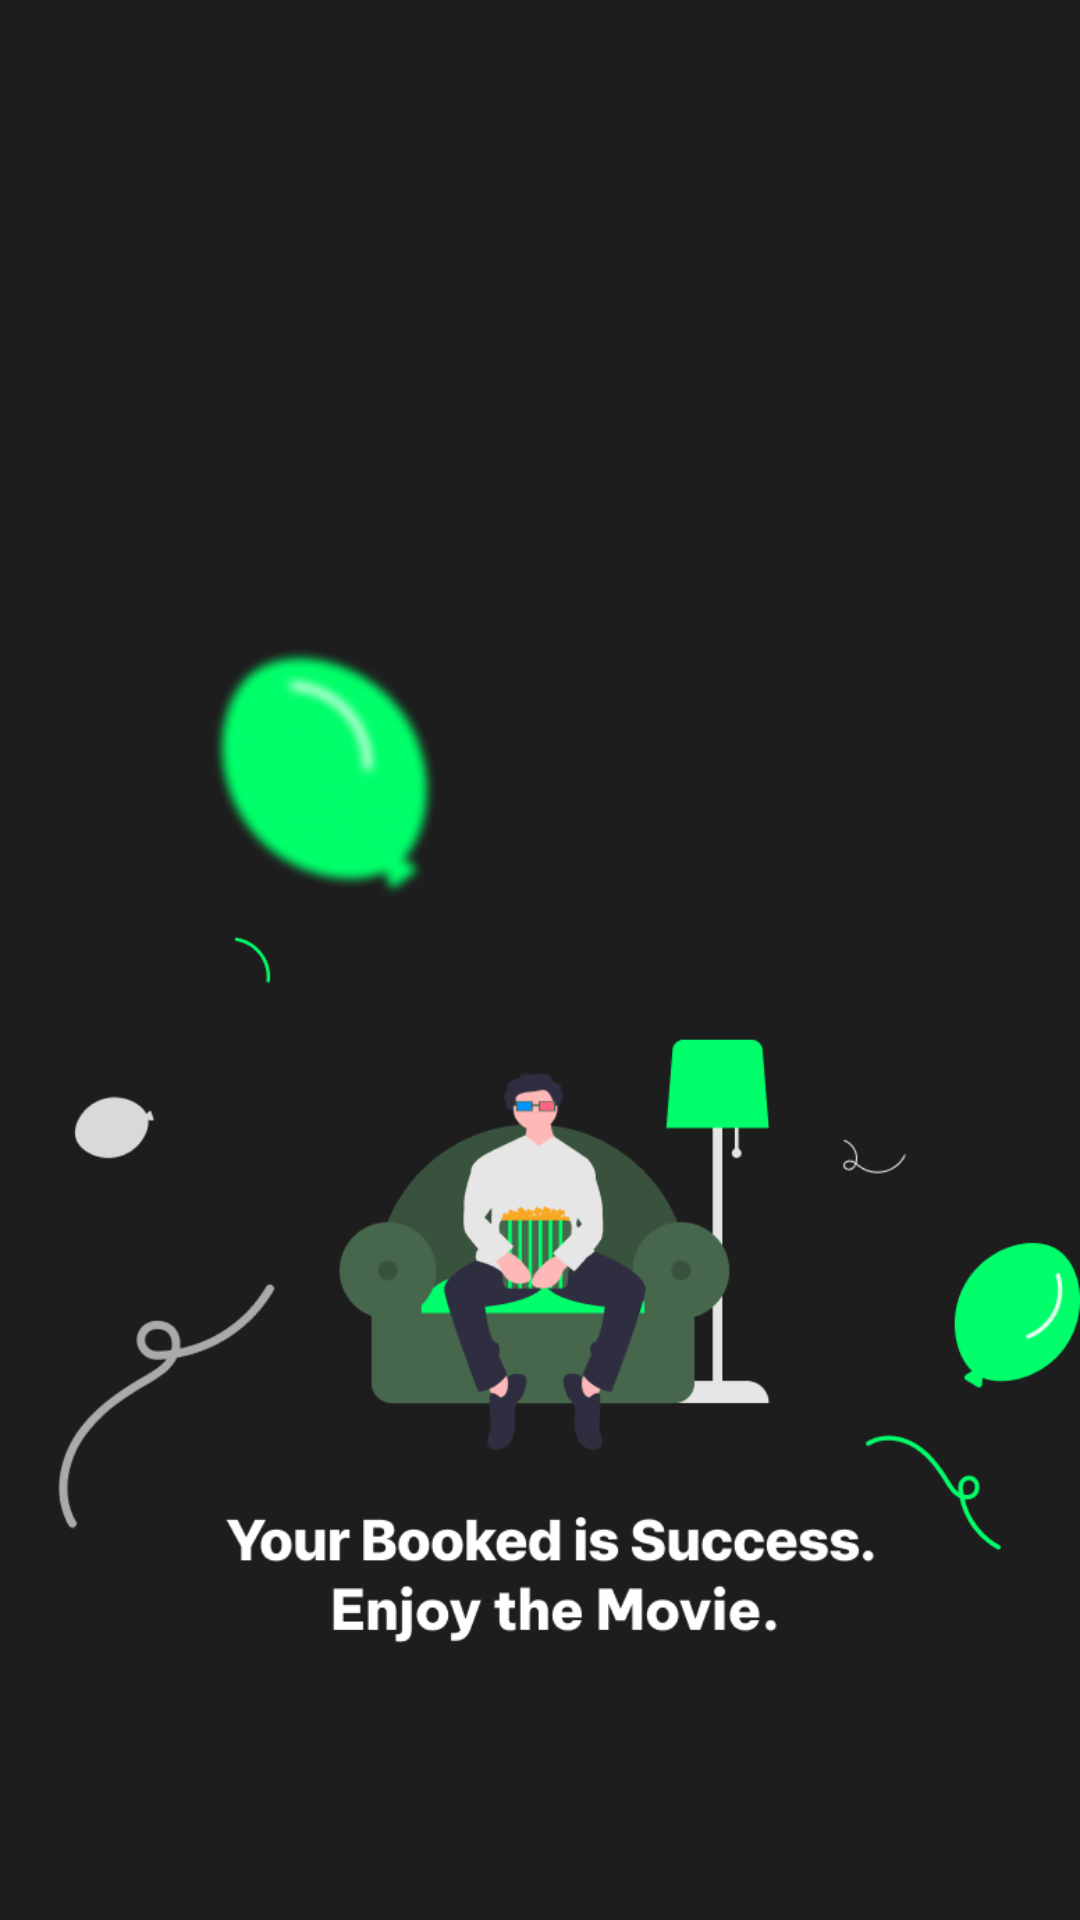

Produce the Android XML layout that renders to this screen, including the resource entries it uses.
<!-- AndroidManifest.xml: application theme Theme.TheMovieBookingApp -->
<!-- res/layout/fragment_booking_success.xml -->
<?xml version="1.0" encoding="utf-8"?>
<RelativeLayout xmlns:android="http://schemas.android.com/apk/res/android"
    xmlns:app="http://schemas.android.com/apk/res-auto"
    xmlns:tools="http://schemas.android.com/tools"
    android:layout_width="match_parent"
    android:layout_height="match_parent"
    android:background="#F2111111"
    tools:context=".fragments.BookingSuccessFragment">

    <androidx.appcompat.widget.AppCompatImageView
        android:id="@+id/ivBookingSuccess"
        android:layout_width="match_parent"
        android:layout_height="@dimen/height_img_booking_success"
        android:layout_centerHorizontal="true"
        android:layout_marginTop="200dp"
        app:srcCompat="@drawable/img_booking_success" />

</RelativeLayout>
<!-- resources referenced by this layout -->
<resources>
  <dimen name="height_img_booking_success">360dp</dimen>
  <!-- drawable img_booking_success: png bitmap (drawable-xxxhdpi, 69508 bytes) -->
  <style name="Theme.TheMovieBookingApp" parent="Theme.MaterialComponents.DayNight.NoActionBar">
          
          <item name="colorPrimary">@color/colorPrimary</item>
          <item name="colorPrimaryDark">@color/colorPrimaryDark</item>
          <item name="colorAccent">@color/colorAccent</item>
          
          <item name="android:statusBarColor">?attr/colorPrimaryDark</item>
          
          <item name="textAllCaps">false</item>
          
      </style>
  <color name="colorPrimary">#111111</color>
  <color name="colorPrimaryDark">#111111</color>
  <color name="colorAccent">#00FF6A</color>
</resources>
